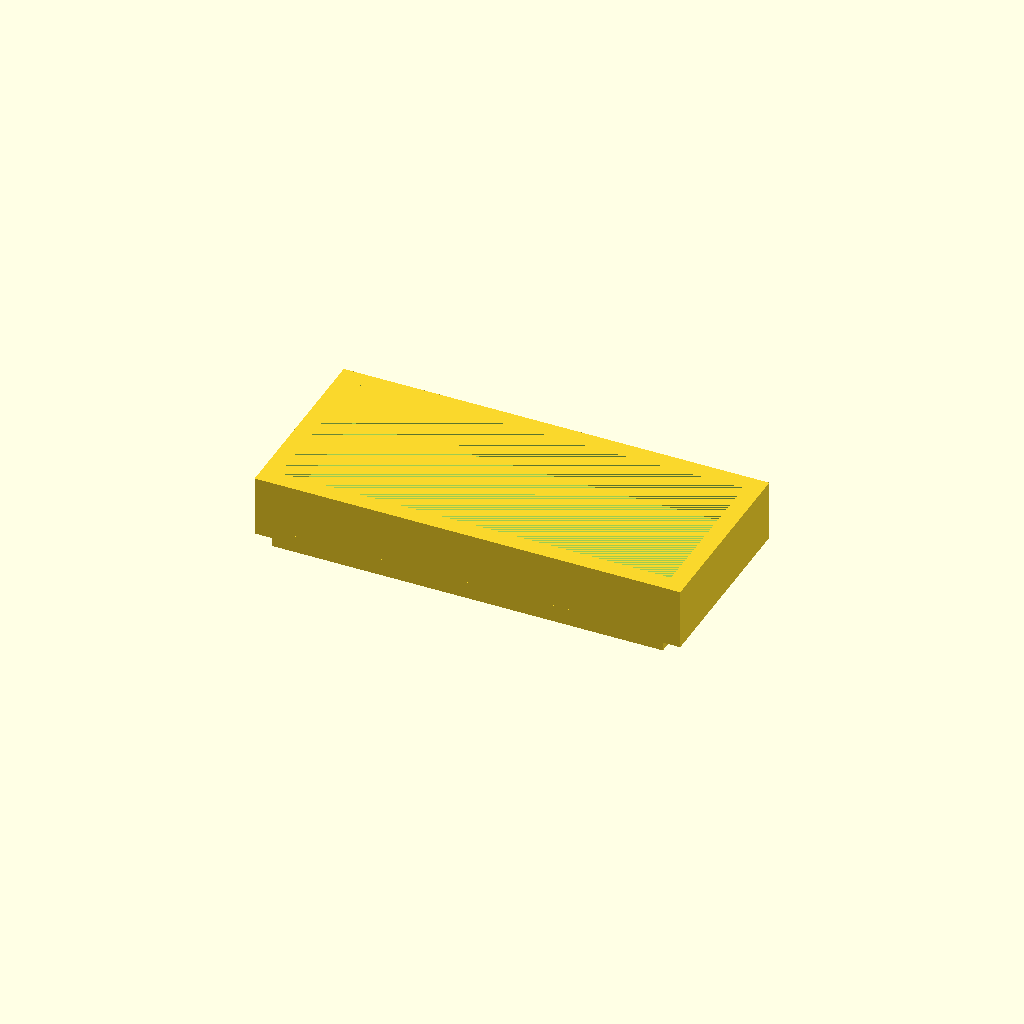
Cell 1 — every parameter at its default value.
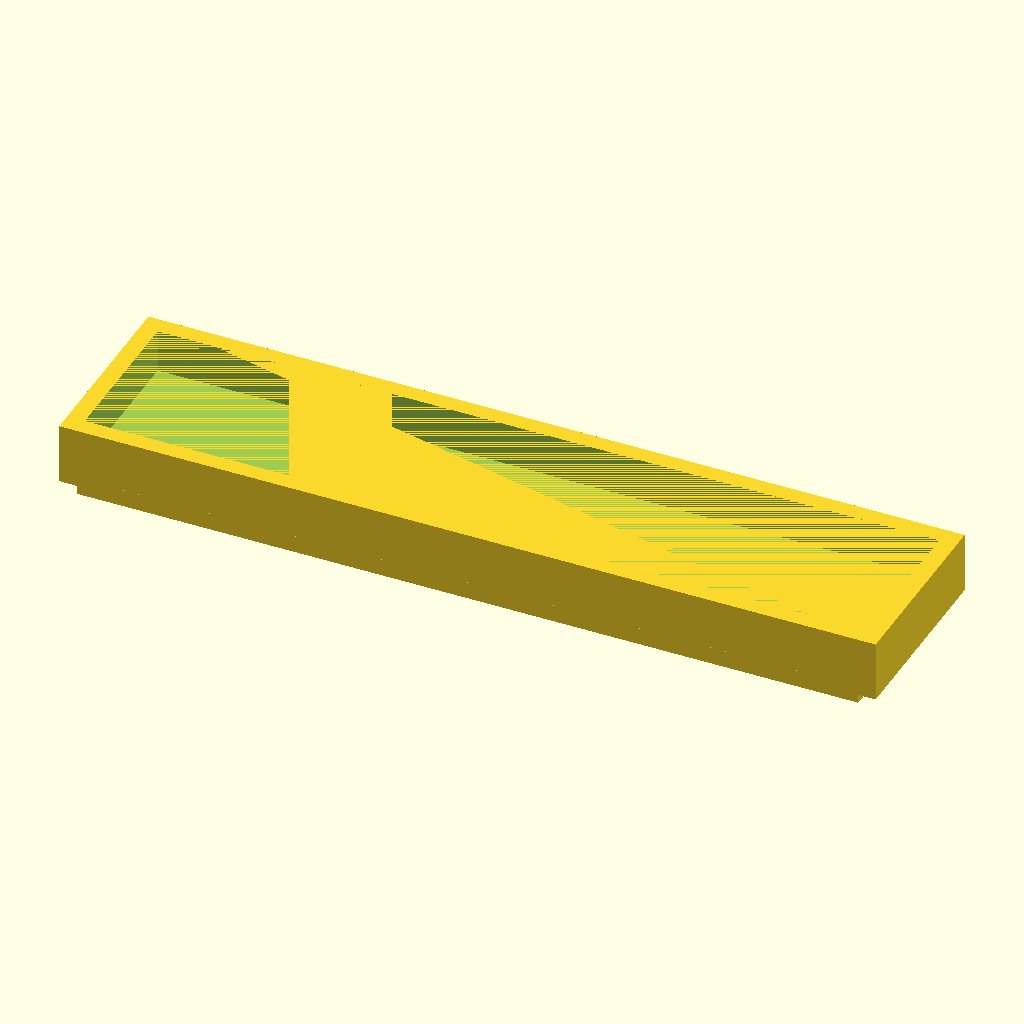
Cell 2 — nano_length set to 90, the other parameters unchanged.
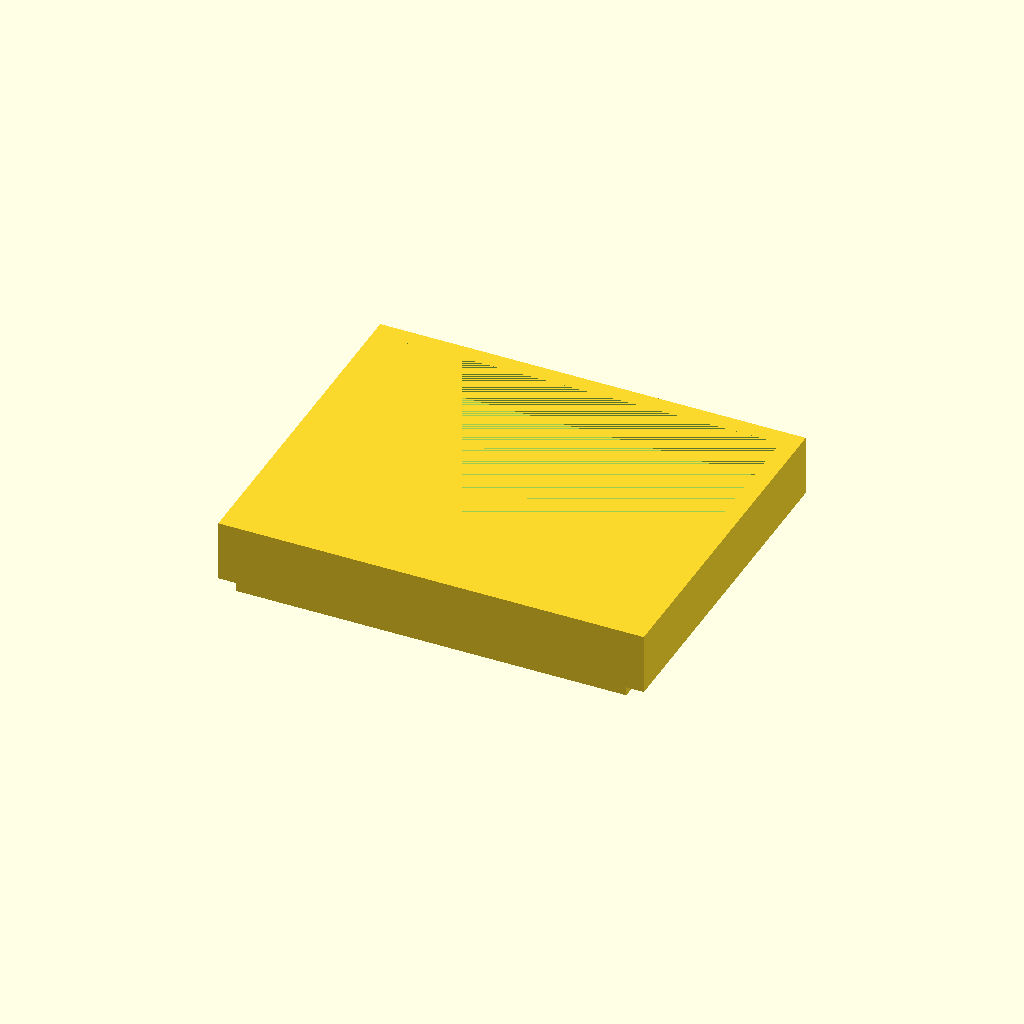
Cell 3: nano_width = 36 (everything else at default).
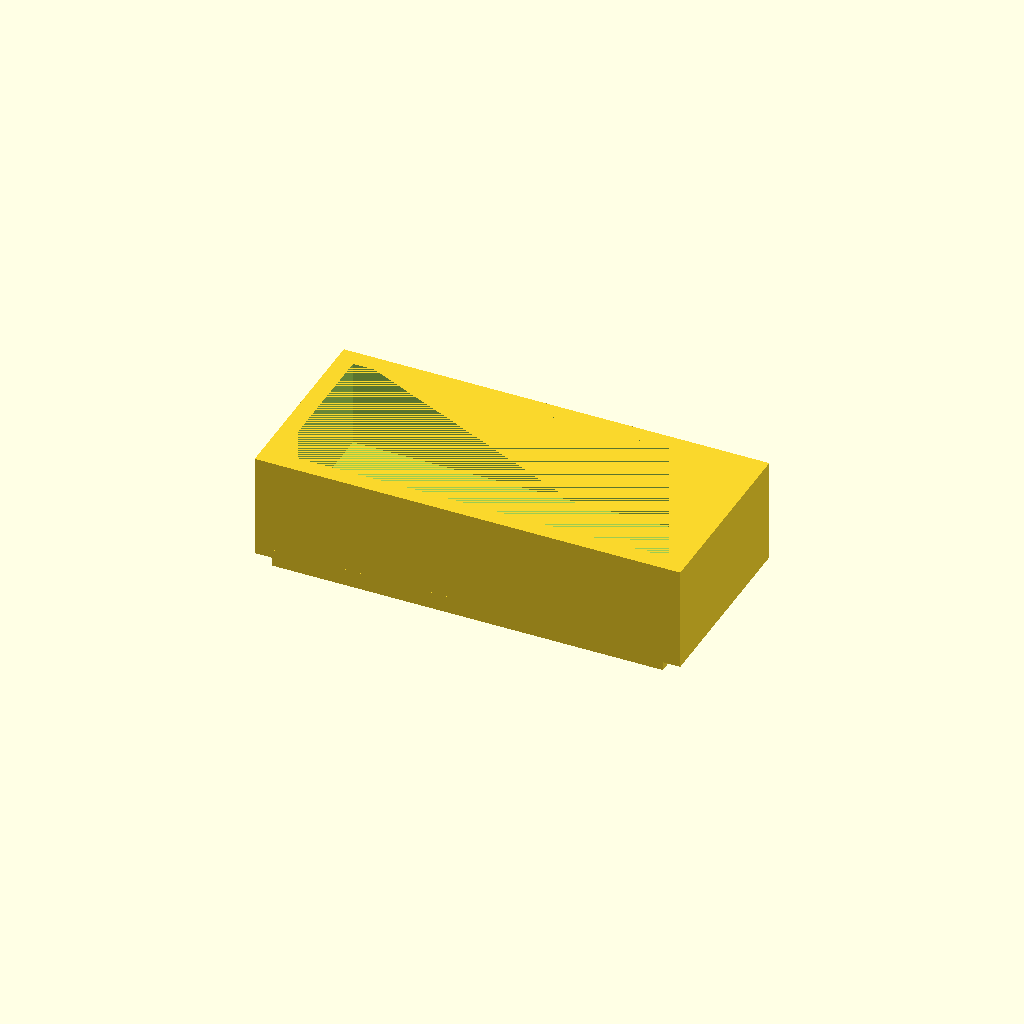
Cell 4: nano_height = 10 (everything else at default).
One fixed orthographic camera (rotation 55°, 0°, 25°; colour scheme Cornfield) for every cell.
The OpenSCAD source (pipeline/evaluation/nopscadlib_benchmark/20260427_184749/gpt4o/bench_medium_05.scad):
// Parameters for Arduino Nano dimensions
nano_length = 45; // Length of the Arduino Nano
nano_width = 18;  // Width of the Arduino Nano
nano_height = 5;  // Height of the Arduino Nano
usb_cutout_width = 12; // Width of the USB port cutout
usb_cutout_height = 4; // Height of the USB port cutout
usb_cutout_depth = 2;  // Depth of the USB port cutout
wall_thickness = 2;    // Thickness of the case walls
snap_fit_height = 2;   // Height of the snap fit feature

// Main case
module nano_case() {
    difference() {
        // Outer case
        cube([nano_length + 2 * wall_thickness, nano_width + 2 * wall_thickness, nano_height + wall_thickness], center=true);
        
        // Inner cavity for Arduino Nano
        translate([0, 0, wall_thickness / 2])
            cube([nano_length, nano_width, nano_height], center=true);
        
        // USB port cutout
        translate([nano_length / 2 - usb_cutout_depth, 0, nano_height / 2 - usb_cutout_height / 2])
            cube([usb_cutout_depth, usb_cutout_width, usb_cutout_height], center=true);
    }
}

// Snap fit feature
module snap_fit() {
    translate([0, 0, -nano_height / 2 - snap_fit_height / 2])
        cube([nano_length, wall_thickness, snap_fit_height], center=true);
}

// Assemble the Arduino Nano holder
union() {
    nano_case();
    translate([0, nano_width / 2 + wall_thickness / 2, 0])
        snap_fit();
    translate([0, -(nano_width / 2 + wall_thickness / 2), 0])
        snap_fit();
}
Parameter table extracted from the source (name, type, default, range or options):
nano_length: number, default 45
nano_width: number, default 18
nano_height: number, default 5
usb_cutout_width: number, default 12
usb_cutout_height: number, default 4
usb_cutout_depth: number, default 2
wall_thickness: number, default 2
snap_fit_height: number, default 2
